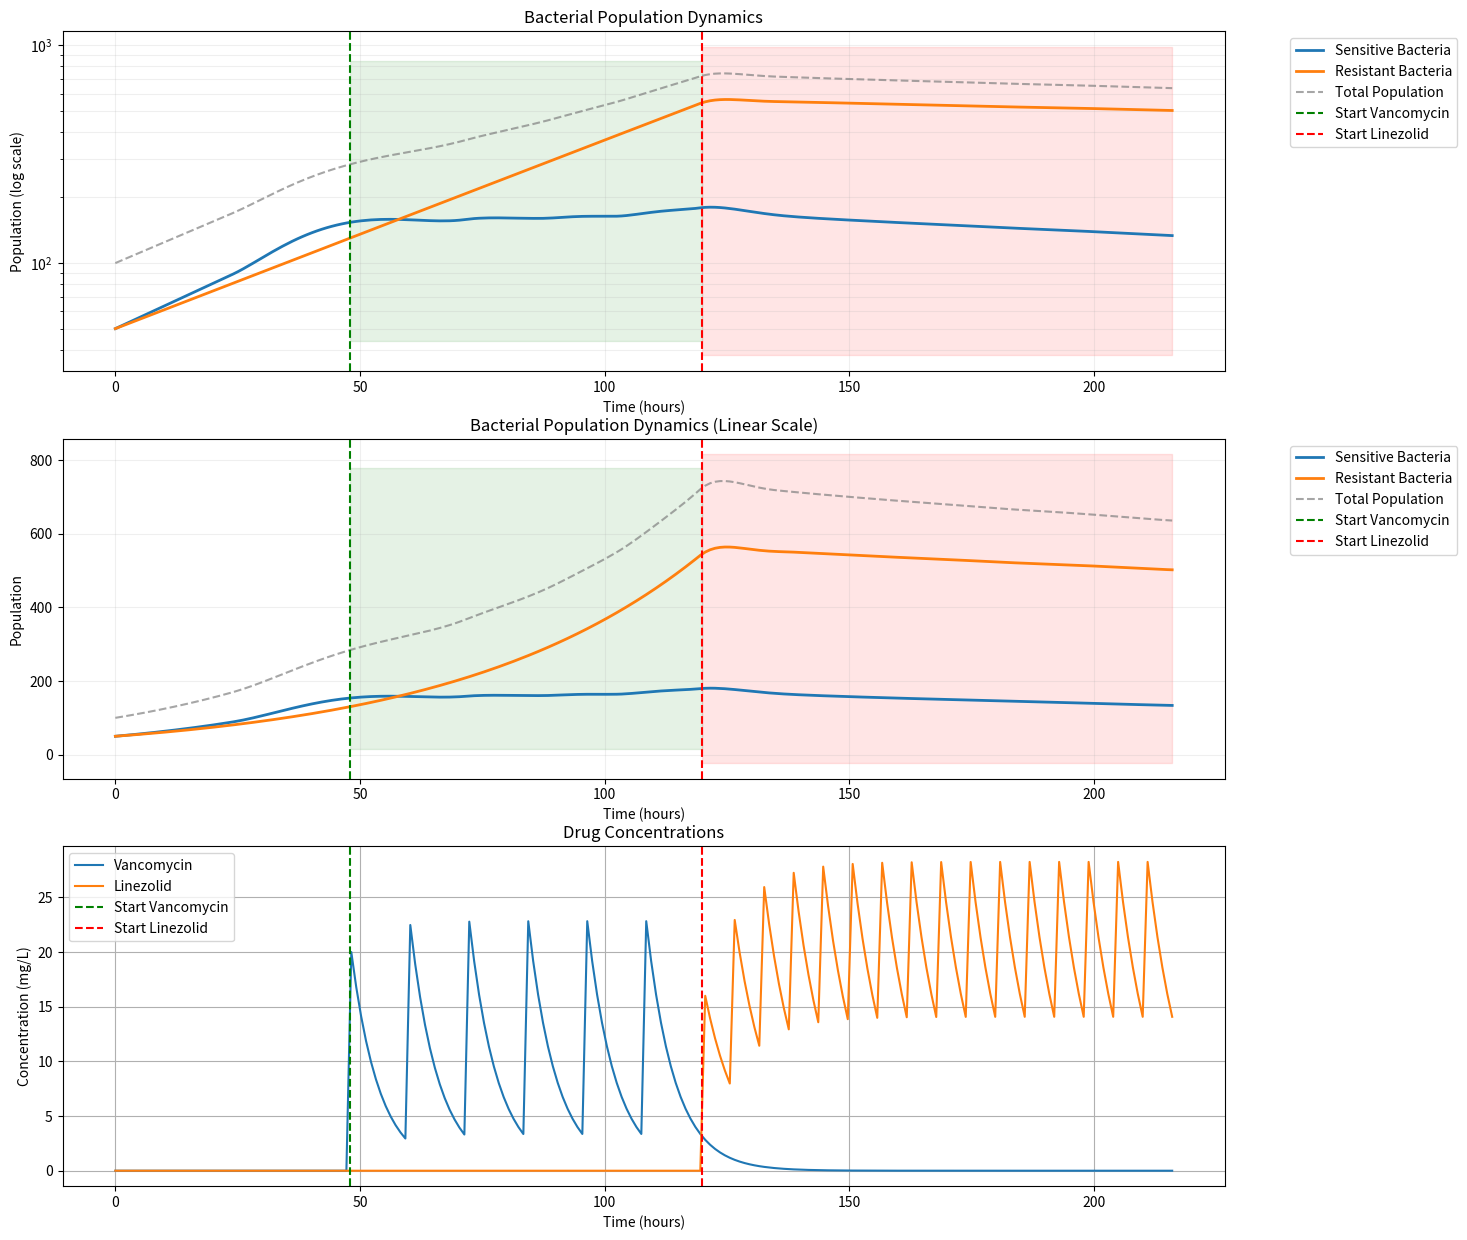
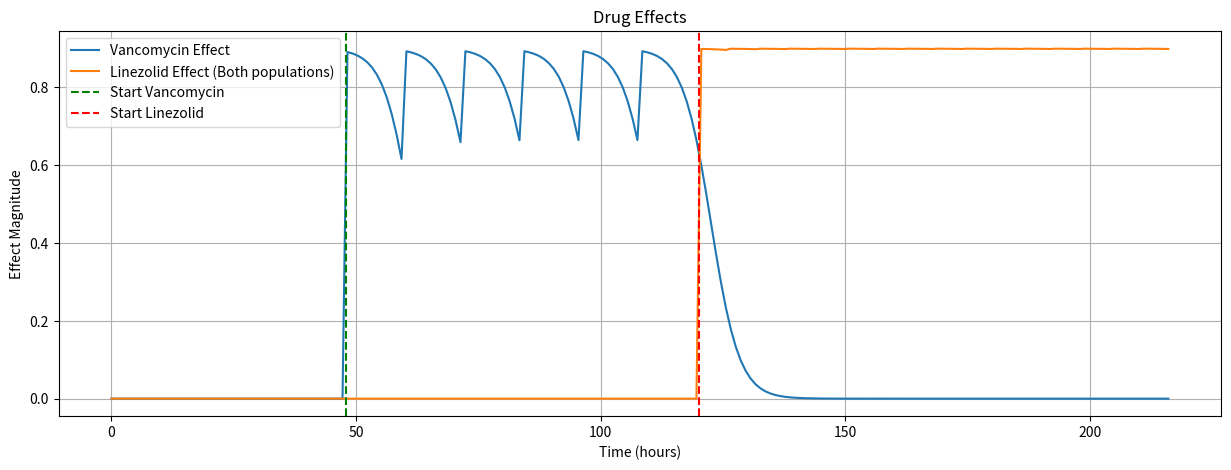
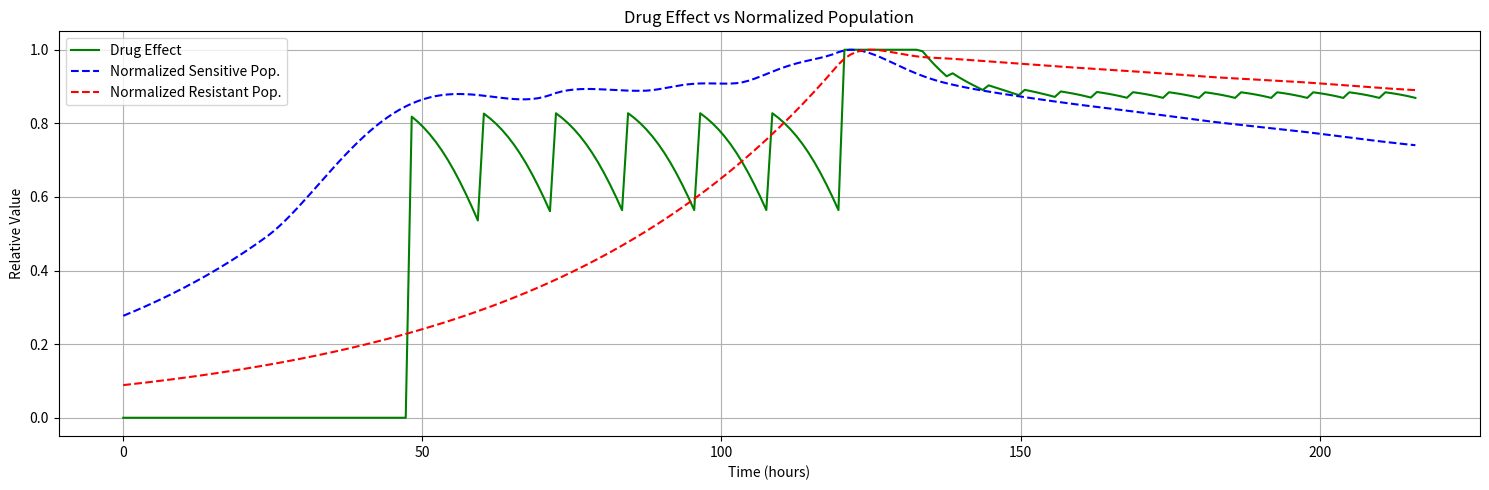

Python code for these plots, in order:
import numpy as np
import matplotlib.pyplot as plt
from scipy.integrate import solve_ivp

def combined_pk_pd_model(
    EC_50_vanco,
    EC_50_linez,
    initial_sensitive=50,
    initial_resistant=50,
    no_drug_period=48,
    total_time=216  # 48h drug-free + 72h vanco + 96h linez
):
    # Drug parameters
    vanco_dose = 1000  # mg
    linez_dose = 800  # mg
    volume = 50  # L
    vanco_half_life = 4  # hours(normal kidney: 4 - 6 hours)
    linez_half_life = 5  # hours(normal kidney: 5 - 7 hours)
    
    # Calculate elimination rates
    ke_vanco = np.log(2) / vanco_half_life
    ke_linez = np.log(2) / linez_half_life
    
    # Create time points for simulation
    t = np.linspace(0, total_time, total_time)
    
    # Initialize concentration arrays
    vanco = np.zeros_like(t, dtype=float)
    linez = np.zeros_like(t, dtype=float)
    
    # Add doses and calculate concentrations
    # Vancomycin: 500mg q12h for 72h starting at 48h
    vanco_conc = vanco_dose / volume
    for dose_time in range(no_drug_period, no_drug_period+72, 12):
        idx = dose_time
        vanco[idx:] += vanco_conc * np.exp(-ke_vanco * (t[idx:] - t[idx]))
    
    # Linezolid: 800mg q6h for 96h starting at 120h
    linez_conc = linez_dose / volume
    for dose_time in range(no_drug_period+72, no_drug_period+72+96, 6):
        idx = dose_time
        linez[idx:] += linez_conc * np.exp(-ke_linez * (t[idx:] - t[idx]))
    
    # Population dynamics parameters
    rho_sensitive = 0.03  # Base growth rate for sensitive bacteria
    rho_resistant = 0.024  # Lower growth rate for resistant bacteria (fitness cost=20%)
    delta_sensitive = 0.006  # Death rate for sensitive bacteria
    delta_resistant = 0.004  # Lower death rate for resistant bacteria 
    max_drug_effect_vanco = 0.9
    max_drug_effect_linez = 0.9
    k = 1e5  # Carrying capacity
    
    # EC50 values for resistant strain
    EC_50_vanco_sensitive = EC_50_vanco * 0.5  # Sensitive bacteria need less vancomycin
    EC_50_linez_both = EC_50_linez  # Same linezolid effect for both populations
    
    def population_ode(t, y):
        S, R = y
        
        # Get drug effects at current time
        if t <= no_drug_period:
            total_inhibition_sensitive = 0
            total_inhibition_resistant = 0
        else:
            # Get current drug concentrations
            t_idx = int(t)
            if t_idx >= len(vanco):
                t_idx = len(vanco) - 1
            
            conc_vanco_t = vanco[t_idx]
            conc_linez_t = linez[t_idx]
            
            # Calculate drug effects with Hill coefficient of 2
            vanco_effect_sensitive = max_drug_effect_vanco * (conc_vanco_t / (conc_vanco_t + EC_50_vanco_sensitive))
            linez_effect = max_drug_effect_linez * (conc_linez_t / (conc_linez_t + EC_50_linez_both))
            
            # Cap total inhibition at 1.0 to prevent negative growth
            total_inhibition_sensitive = min(1.0, vanco_effect_sensitive + linez_effect)
            total_inhibition_resistant = min(1.0, linez_effect)
        
        # Population dynamics with logistic growth and drug inhibition
        dSdt = rho_sensitive * S * (1 - (S + R) / k) * (1 - total_inhibition_sensitive) - delta_sensitive * S
        dRdt = rho_resistant * R * (1 - (S + R) / k) * (1 - total_inhibition_resistant) - delta_resistant * R
        
        return [dSdt, dRdt]
    
    # Solve population dynamics ODE
    solution = solve_ivp(
        population_ode,
        [0, total_time],
        [initial_sensitive, initial_resistant],
        t_eval=t,
        method='RK45'
    )
    
    # Plot results
    plt.figure(figsize=(15, 15))
    
    # Plot populations (log scale)
    plt.subplot(3, 1, 1)
    total_population = solution.y[0] + solution.y[1]
    plt.semilogy(t, solution.y[0], label='Sensitive Bacteria', linewidth=2)
    plt.semilogy(t, solution.y[1], label='Resistant Bacteria', linewidth=2)
    plt.semilogy(t, total_population, '--', label='Total Population', color='gray', alpha=0.7)
    plt.axvline(x=no_drug_period, color='g', linestyle='--', label='Start Vancomycin')
    plt.axvline(x=no_drug_period+72, color='r', linestyle='--', label='Start Linezolid')
    plt.title('Bacterial Population Dynamics')
    plt.xlabel('Time (hours)')
    plt.ylabel('Population (log scale)')
    plt.legend(bbox_to_anchor=(1.05, 1), loc='upper left')
    plt.grid(True, which="both", ls="-", alpha=0.2)
    plt.fill_between([no_drug_period, no_drug_period+72], plt.ylim()[0], plt.ylim()[1], 
                    color='green', alpha=0.1, label='Vancomycin Period')
    plt.fill_between([no_drug_period+72, total_time], plt.ylim()[0], plt.ylim()[1], 
                    color='red', alpha=0.1, label='Linezolid Period')
    
    # Plot populations (linear scale)
    plt.subplot(3, 1, 2)
    total_population = solution.y[0] + solution.y[1]
    plt.plot(t, solution.y[0], label='Sensitive Bacteria', linewidth=2)
    plt.plot(t, solution.y[1], label='Resistant Bacteria', linewidth=2)
    plt.plot(t, total_population, '--', label='Total Population', color='gray', alpha=0.7)
    plt.axvline(x=no_drug_period, color='g', linestyle='--', label='Start Vancomycin')
    plt.axvline(x=no_drug_period+72, color='r', linestyle='--', label='Start Linezolid')
    plt.title('Bacterial Population Dynamics (Linear Scale)')
    plt.xlabel('Time (hours)')
    plt.ylabel('Population')
    plt.legend(bbox_to_anchor=(1.05, 1), loc='upper left')
    plt.grid(True, alpha=0.2)
    plt.fill_between([no_drug_period, no_drug_period+72], plt.ylim()[0], plt.ylim()[1], 
                    color='green', alpha=0.1, label='Vancomycin Period')
    plt.fill_between([no_drug_period+72, total_time], plt.ylim()[0], plt.ylim()[1], 
                    color='red', alpha=0.1, label='Linezolid Period')
    
    # Plot drug concentrations
    plt.subplot(3, 1, 3)
    plt.plot(t, vanco, label='Vancomycin')
    plt.plot(t, linez, label='Linezolid')
    plt.axvline(x=no_drug_period, color='g', linestyle='--', label='Start Vancomycin')
    plt.axvline(x=no_drug_period+72, color='r', linestyle='--', label='Start Linezolid')
    plt.title('Drug Concentrations')
    plt.xlabel('Time (hours)')
    plt.ylabel('Concentration (mg/L)')
    plt.legend()
    plt.grid(True)
    
    # Plot drug effects
    plt.figure(figsize=(15, 5))
    vanco_effect_sensitive = max_drug_effect_vanco * (vanco**2 / (vanco**2 + EC_50_vanco_sensitive**2))
    linez_effect = max_drug_effect_linez * (linez**2 / (linez**2 + EC_50_linez_both**2))
    plt.plot(t, vanco_effect_sensitive, label='Vancomycin Effect')
    plt.plot(t, linez_effect, label='Linezolid Effect (Both populations)')
    plt.axvline(x=no_drug_period, color='g', linestyle='--', label='Start Vancomycin')
    plt.axvline(x=no_drug_period+72, color='r', linestyle='--', label='Start Linezolid')
    plt.title('Drug Effects')
    plt.xlabel('Time (hours)')
    plt.ylabel('Effect Magnitude')
    plt.legend()
    plt.grid(True)
    
    # Plot drug effect vs normalized populations over time
    plt.figure(figsize=(15, 5))
    
    # Calculate total drug effects
    total_effect = np.zeros_like(t)
    for i, time in enumerate(t):
        if time <= no_drug_period:
            continue
        t_idx = int(time)
        if t_idx >= len(vanco):
            t_idx = len(vanco) - 1
            
        conc_vanco_t = vanco[t_idx]
        conc_linez_t = linez[t_idx]
        
        vanco_effect = max_drug_effect_vanco * (conc_vanco_t / (conc_vanco_t + EC_50_vanco_sensitive))
        linez_effect = max_drug_effect_linez * (conc_linez_t / (conc_linez_t + EC_50_linez_both))
        
        total_effect[i] = min(1.0, vanco_effect + linez_effect)
    
    plt.plot(t, total_effect, 'g-', label='Drug Effect')
    plt.plot(t, solution.y[0] / np.max(solution.y[0]), 'b--', label='Normalized Sensitive Pop.')
    plt.plot(t, solution.y[1] / np.max(solution.y[1]), 'r--', label='Normalized Resistant Pop.')
    plt.title('Drug Effect vs Normalized Population')
    plt.xlabel('Time (hours)')
    plt.ylabel('Relative Value')
    plt.legend()
    plt.grid(True)
    
    plt.tight_layout()
    plt.show()
    
    # Print summary
    print("\nModel Summary:")
    print("--------------")
    print(f"Vancomycin: {vanco_dose}mg every 12h for 72h (start: {no_drug_period}h)")
    print(f"Linezolid: {linez_dose}mg every 6h for 96h (start: {no_drug_period+72}h)")
    print(f"\nHalf-lives:")
    print(f"Vancomycin: {vanco_half_life} hours")
    print(f"Linezolid: {linez_half_life} hours")
    print(f"\nPopulation Parameters:")
    print(f"Sensitive bacteria growth rate: {rho_sensitive}")
    print(f"Resistant bacteria growth rate: {rho_resistant}")
    print(f"Sensitive bacteria death rate: {delta_sensitive}")
    print(f"Resistant bacteria death rate: {delta_resistant}")
    print(f"Carrying capacity: {k}")
    
    return solution, t, vanco, linez

# Run simulation
if __name__ == '__main__':
    solution, time, vanco, linez = combined_pk_pd_model(
        EC_50_vanco=4.0,
        EC_50_linez=0.5,
        no_drug_period=48
    )